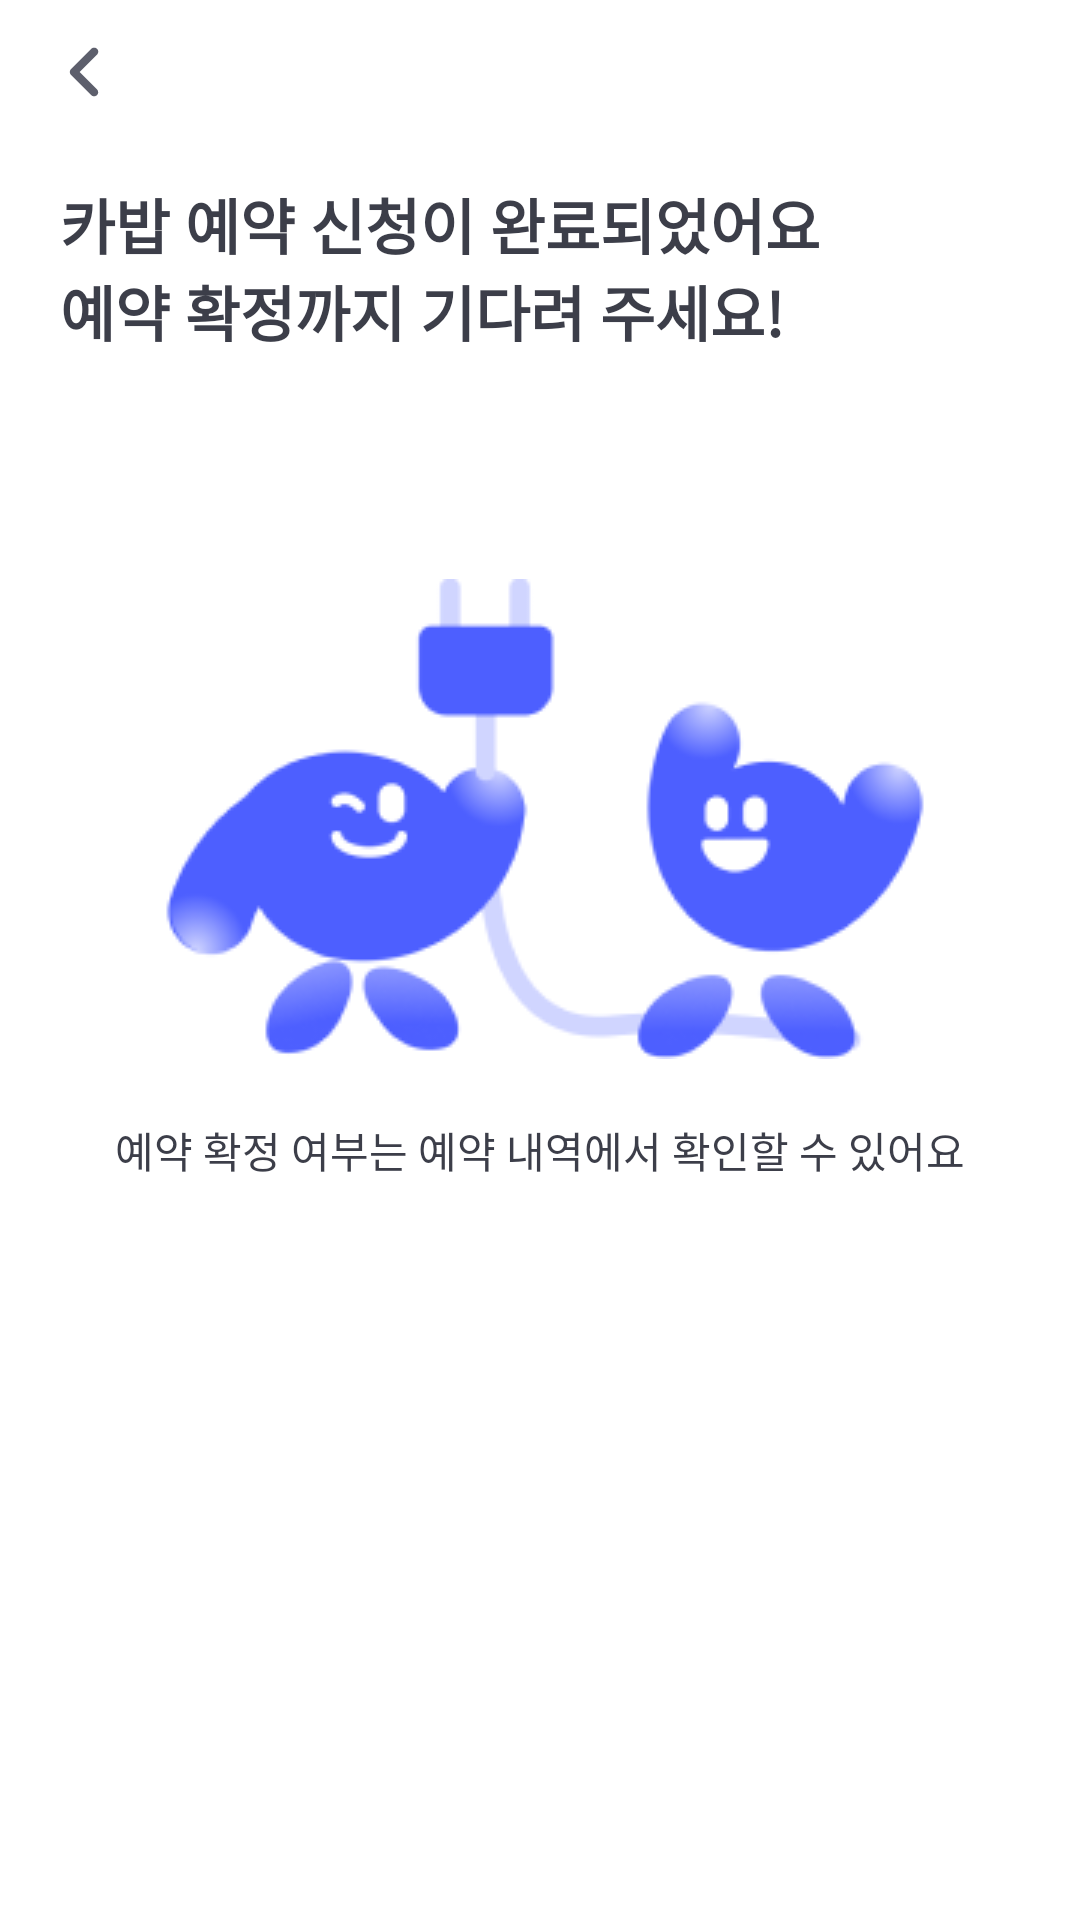

The Android layout XML behind this screen, and the referenced resources:
<!-- AndroidManifest.xml: application theme Theme.CarBap -->
<!-- res/layout/fragment_apply_complete.xml -->
<?xml version="1.0" encoding="utf-8"?>
<layout xmlns:android="http://schemas.android.com/apk/res/android"
    xmlns:app="http://schemas.android.com/apk/res-auto"
    xmlns:tools="http://schemas.android.com/tools">

    <data>

    </data>

    <androidx.constraintlayout.widget.ConstraintLayout
        android:layout_width="match_parent"
        android:layout_height="match_parent"
        tools:context=".ui.apply.ApplyCompleteFragment">


        <ImageButton
            android:id="@+id/ib_back"
            android:layout_width="wrap_content"
            android:layout_height="wrap_content"
            android:layout_marginStart="16dp"
            android:layout_marginTop="12dp"
            android:backgroundTint="@color/gray_000"
            android:contentDescription="@string/arrow_back_description"
            android:padding="0dp"
            android:src="@drawable/icon_arrow_back"
            app:layout_constraintStart_toStartOf="parent"
            app:layout_constraintTop_toTopOf="parent"
            app:layout_goneMarginStart="16dp" />


        <TextView
            android:id="@+id/tv_apply_complete_title"
            android:layout_width="wrap_content"
            android:layout_height="wrap_content"
            android:layout_marginStart="20dp"
            android:layout_marginTop="24dp"
            android:text="@string/apply_complete_title"
            android:textColor="@color/gray_700"
            android:textSize="20sp"
            android:textStyle="bold"
            app:layout_constraintStart_toStartOf="parent"
            app:layout_constraintTop_toBottomOf="@id/ib_back" />

        <ImageView
            android:id="@+id/iv_apply_complete_image"
            android:layout_width="wrap_content"
            android:layout_height="wrap_content"
            android:layout_marginTop="75dp"
            android:contentDescription="@string/apply_complete_image_description"
            android:src="@drawable/apply_complete_image"
            app:layout_constraintEnd_toEndOf="parent"
            app:layout_constraintStart_toStartOf="parent"
            app:layout_constraintTop_toBottomOf="@id/tv_apply_complete_title" />

        <TextView
            android:id="@+id/tv_apply_complete_body"
            android:layout_width="wrap_content"
            android:layout_height="wrap_content"
            android:layout_marginTop="20dp"
            android:text="@string/apply_complete_body"
            android:textColor="@color/gray_700"
            app:layout_constraintEnd_toEndOf="parent"
            app:layout_constraintStart_toStartOf="parent"
            app:layout_constraintTop_toBottomOf="@id/iv_apply_complete_image" />


    </androidx.constraintlayout.widget.ConstraintLayout>
</layout>
<!-- resources referenced by this layout -->
<resources>
  <color name="gray_000">#FFFFFF</color>
  <color name="gray_700">#3C3E49</color>
  <!-- drawable apply_complete_image: png bitmap (drawable, 13911 bytes) -->
  <!-- drawable icon_arrow_back (drawable) -->
  <vector xmlns:android="http://schemas.android.com/apk/res/android"
      android:width="24dp"
      android:height="24dp"
      android:viewportWidth="24"
      android:viewportHeight="24">
    <path
        android:pathData="M15.375,20.1C15.198,20.1 15.022,20.065 14.858,19.997C14.695,19.929 14.546,19.83 14.421,19.704L7.671,12.954C7.546,12.829 7.446,12.68 7.378,12.516C7.31,12.352 7.275,12.177 7.275,11.999C7.275,11.822 7.31,11.646 7.378,11.483C7.446,11.319 7.546,11.17 7.671,11.045L14.421,4.294C14.545,4.165 14.694,4.061 14.859,3.99C15.024,3.918 15.202,3.881 15.382,3.879C15.561,3.877 15.74,3.911 15.906,3.979C16.072,4.047 16.223,4.147 16.35,4.275C16.477,4.402 16.578,4.553 16.646,4.719C16.713,4.886 16.747,5.064 16.745,5.244C16.743,5.423 16.705,5.601 16.634,5.766C16.563,5.931 16.459,6.08 16.329,6.204L10.535,12L16.329,17.795C16.518,17.983 16.647,18.224 16.699,18.486C16.751,18.748 16.725,19.019 16.623,19.266C16.521,19.513 16.347,19.724 16.125,19.872C15.903,20.021 15.642,20.1 15.375,20.1Z"
        android:fillColor="#5D5F6C"
        android:fillType="evenOdd"/>
  </vector>
  <string name="apply_complete_body">예약 확정 여부는 예약 내역에서 확인할 수 있어요</string>
  <string name="apply_complete_image_description">신청 완료 이미지</string>
  <string name="apply_complete_title">카밥 예약 신청이 완료되었어요\n예약 확정까지 기다려 주세요!</string>
  <string name="arrow_back_description">뒤로 가기 버튼</string>
  <style name="Theme.CarBap" parent="Base.Theme.CarBap" />
  <style name="Base.Theme.CarBap" parent="Theme.Material3.DayNight.NoActionBar">
          
          
          <item name="android:windowBackground">@color/gray_000</item>
          <item name="colorPrimary">@color/main_400</item>
          <item name="android:statusBarColor">@color/main_300</item>
          <item name="bottomSheetDialogTheme">@style/BottomSheetDialogStyle</item>
          <item name="chipStyle">@style/Widget.App.Chip</item>
      </style>
  <color name="main_400">#4D5FFF</color>
  <color name="main_300">#7E8BFF</color>
  <style name="BottomSheetDialogStyle" parent="ThemeOverlay.Material3.BottomSheetDialog">
          <item name="bottomSheetStyle">@style/BottomSheetStyle</item>
      </style>
  <style name="Widget.App.Chip" parent="Widget.Material3.Chip.Filter">
          <item name="checkedIconVisible">false</item>
          <item name="android:textColor">@color/chip_text_color</item>
          <item name="chipBackgroundColor">@color/chip_background_color</item>
          <item name="chipStrokeWidth">0dp</item>
          <item name="chipEndPadding">8dp</item>
          <item name="chipStartPadding">8dp</item>
          <item name="chipMinTouchTargetSize">0dp</item>
      </style>
  <style name="BottomSheetStyle" parent="Widget.Material3.BottomSheet.Modal">
          <item name="android:backgroundTint">@color/gray_000</item>
      </style>
</resources>
